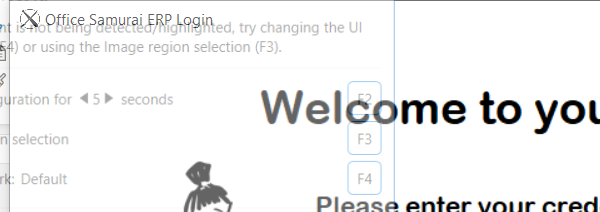
Task: Robotic Enterprise Framework
Workflow: LoginERP

Step 1: Open Application 'office samurai' on 'formLogin' (office samurai dev training app 02.exe)

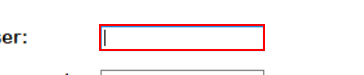
Step 2: type [strUsername] into 'textboxUser'

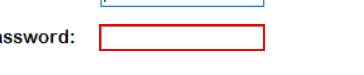
Step 3: type a value into 'textboxPassword'

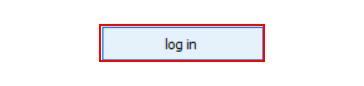
Step 4: click on 'buttonLogin'

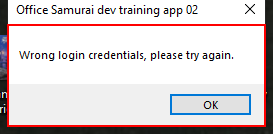
Step 5: find the dialog 'Office Samurai dev training app *' in window 'Office Samurai dev training app *' (office samurai dev training app *.exe)

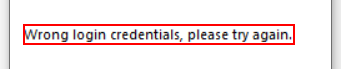
Step 6 [then]: get-text from 'Bad login or password' in window 'Office Samurai dev training app 02' (office samurai dev training app 02.exe)

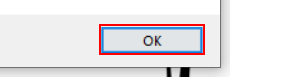
Step 7: click in window 'Office Samurai dev training app 02' (office samurai dev training app 02.exe)

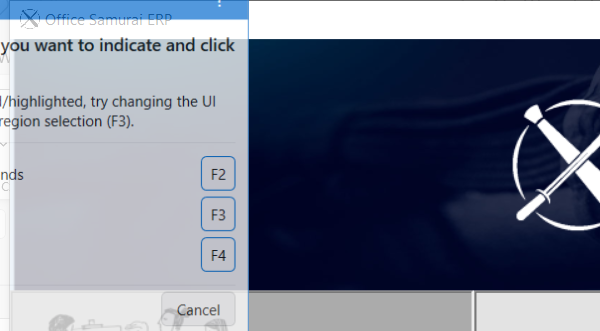
Step 8: Attach Window 'office samurai' on 'formMain' (office samurai dev training app 02.exe)

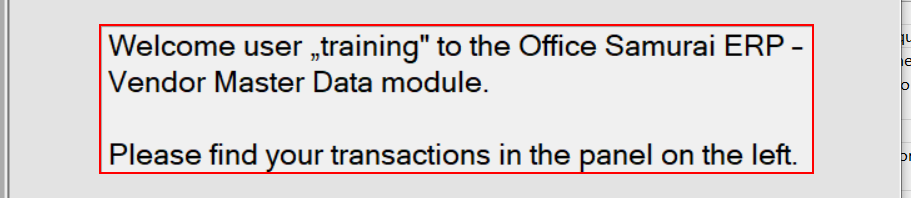
Step 9: find 'Label1'
